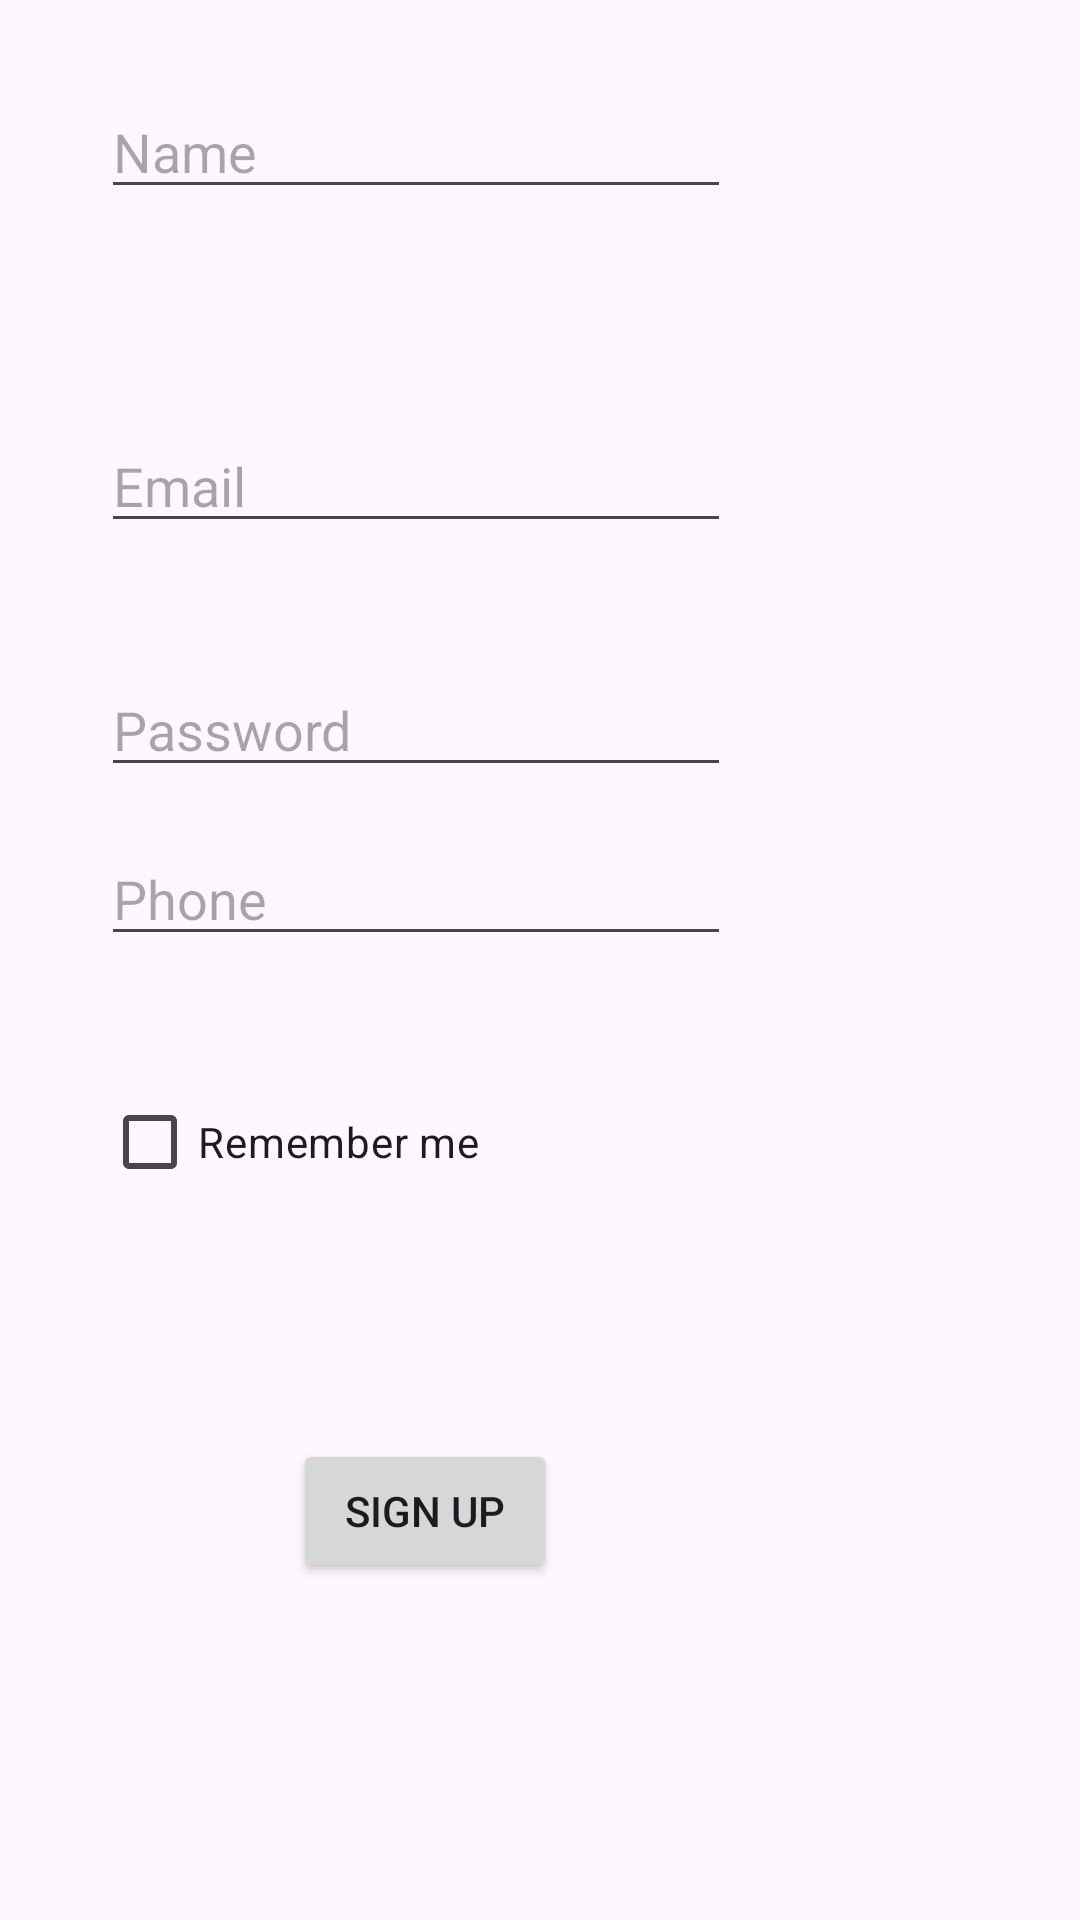

Write the Android layout XML for this screen, with the resource values it uses.
<!-- AndroidManifest.xml: application theme Theme.RecyclerProjectDemo -->
<!-- res/layout/sign_up_dialog.xml -->
<?xml version="1.0" encoding="utf-8"?>
<androidx.constraintlayout.widget.ConstraintLayout xmlns:android="http://schemas.android.com/apk/res/android"
    xmlns:app="http://schemas.android.com/apk/res-auto"
    xmlns:tools="http://schemas.android.com/tools"
    android:layout_width="match_parent"
    android:layout_height="match_parent">

    <EditText
        android:id="@+id/etRegEmail"
        android:layout_width="wrap_content"
        android:layout_height="wrap_content"
        android:layout_marginStart="59dp"
        android:layout_marginTop="35dp"
        android:layout_marginEnd="142dp"
        android:layout_marginBottom="29dp"
        android:ems="10"
        android:hint="Email"
        android:inputType="textEmailAddress"
        app:layout_constraintBottom_toTopOf="@+id/etRegPass"
        app:layout_constraintEnd_toEndOf="parent"
        app:layout_constraintStart_toStartOf="parent"
        app:layout_constraintTop_toBottomOf="@+id/etRegName" />

    <EditText
        android:id="@+id/etRegName"
        android:layout_width="wrap_content"
        android:layout_height="wrap_content"
        android:layout_marginStart="59dp"
        android:layout_marginTop="87dp"
        android:layout_marginEnd="142dp"
        android:layout_marginBottom="35dp"
        android:ems="10"
        android:hint="Name"
        android:inputType="text"
        app:layout_constraintBottom_toTopOf="@+id/etRegEmail"
        app:layout_constraintEnd_toEndOf="parent"
        app:layout_constraintStart_toStartOf="parent"
        app:layout_constraintTop_toTopOf="parent" />

    <EditText
        android:id="@+id/etRegPass"
        android:layout_width="wrap_content"
        android:layout_height="wrap_content"
        android:layout_marginStart="59dp"
        android:layout_marginTop="11dp"
        android:layout_marginEnd="142dp"
        android:layout_marginBottom="15dp"
        android:ems="10"
        android:hint="Password"
        android:inputType="numberPassword"
        app:layout_constraintBottom_toTopOf="@+id/editTextPhone"
        app:layout_constraintEnd_toEndOf="parent"
        app:layout_constraintStart_toStartOf="parent"
        app:layout_constraintTop_toBottomOf="@+id/etRegEmail" />

    <CheckBox
        android:id="@+id/cbRegRemember"
        android:layout_width="wrap_content"
        android:layout_height="wrap_content"
        android:layout_marginStart="59dp"
        android:layout_marginTop="15dp"
        android:layout_marginEnd="225dp"
        android:layout_marginBottom="43dp"
        android:text="Remember me"
        app:layout_constraintBottom_toTopOf="@+id/btnRegister"
        app:layout_constraintEnd_toEndOf="parent"
        app:layout_constraintStart_toStartOf="parent"
        app:layout_constraintTop_toBottomOf="@+id/editTextPhone" />

    <Button
        android:id="@+id/btnRegister"
        android:layout_width="wrap_content"
        android:layout_height="wrap_content"
        android:layout_marginStart="119dp"
        android:layout_marginTop="32dp"
        android:layout_marginEnd="196dp"
        android:layout_marginBottom="171dp"
        android:text="Sign up"
        app:layout_constraintBottom_toBottomOf="parent"
        app:layout_constraintEnd_toEndOf="parent"
        app:layout_constraintStart_toStartOf="parent"
        app:layout_constraintTop_toBottomOf="@+id/cbRegRemember" />



    <EditText
        android:id="@+id/editTextPhone"
        android:layout_width="wrap_content"
        android:layout_height="wrap_content"
        android:layout_marginStart="59dp"
        android:layout_marginEnd="142dp"
        android:layout_marginBottom="23dp"
        android:ems="10"
        android:hint="Phone"
        android:inputType="phone"
        app:layout_constraintBottom_toTopOf="@+id/cbRegRemember"
        app:layout_constraintEnd_toEndOf="parent"
        app:layout_constraintStart_toStartOf="parent"
        app:layout_constraintTop_toBottomOf="@+id/etRegPass" />

</androidx.constraintlayout.widget.ConstraintLayout>
<!-- resources referenced by this layout -->
<resources>
  <style name="Theme.RecyclerProjectDemo" parent="Base.Theme.RecyclerProjectDemo" />
  <style name="Base.Theme.RecyclerProjectDemo" parent="Theme.Material3.DayNight.NoActionBar">
          
          
      </style>
</resources>
